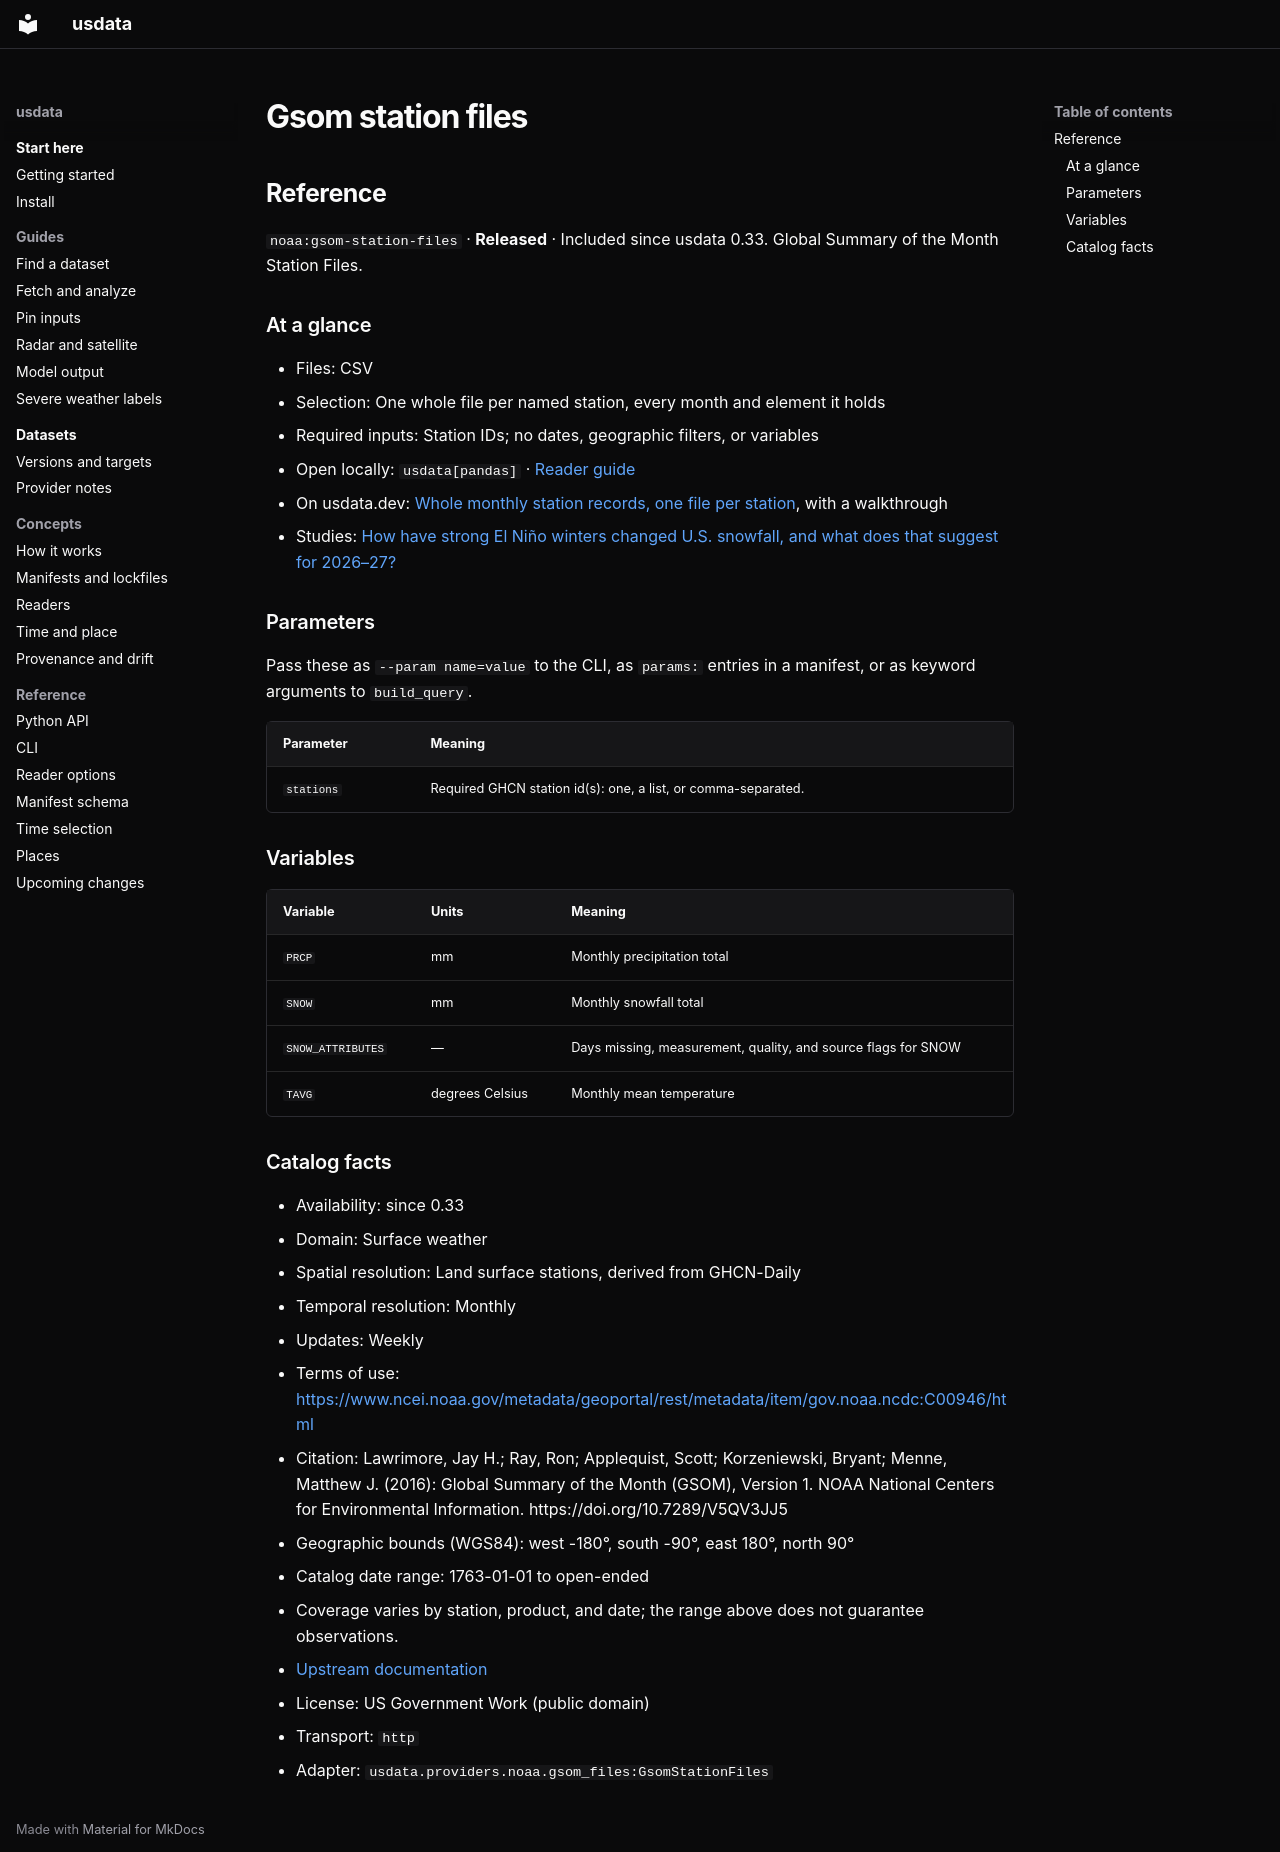

repository: jakeryderv/usdata · page: generated/catalog/noaa/gsom-station-files/index.html · generator: mkdocs

<!-- Generated from src/usdata/data/registry.yaml by `just docs`. Do not edit by hand. -->

## Reference

`noaa:gsom-station-files` · **Released** · Included since usdata 0.33. Global Summary of the Month Station Files.

### At a glance

- Files: CSV
- Selection: One whole file per named station, every month and element it holds
- Required inputs: Station IDs; no dates, geographic filters, or variables
- Open locally: `usdata[pandas]` · [Reader guide](../reference/readers.md)
- On usdata.dev: [Whole monthly station records, one file per station](https://usdata.dev/datasets/noaa/gsom-station-files/), with a walkthrough
- Studies: [How have strong El Niño winters changed U.S. snowfall, and what does that suggest for 2026–27?](https://usdata.dev/studies/el-nino-snowfall/)

### Parameters

Pass these as `--param name=value` to the CLI, as `params:` entries in a manifest, or as keyword arguments to `build_query`.

| Parameter | Meaning |
|---|---|
| `stations` | Required GHCN station id(s): one, a list, or comma-separated. |

### Variables

| Variable | Units | Meaning |
|---|---|---|
| `PRCP` | mm | Monthly precipitation total |
| `SNOW` | mm | Monthly snowfall total |
| `SNOW_ATTRIBUTES` | — | Days missing, measurement, quality, and source flags for SNOW |
| `TAVG` | degrees Celsius | Monthly mean temperature |

### Catalog facts

- Availability: since 0.33
- Domain: Surface weather
- Spatial resolution: Land surface stations, derived from GHCN-Daily
- Temporal resolution: Monthly
- Updates: Weekly
- Terms of use: <https://www.ncei.noaa.gov/metadata/geoportal/rest/metadata/item/gov.noaa.ncdc:C00946/html>
- Citation: Lawrimore, Jay H.; Ray, Ron; Applequist, Scott; Korzeniewski, Bryant; Menne, Matthew J. (2016): Global Summary of the Month (GSOM), Version 1. NOAA National Centers for Environmental Information. https://doi.org/10.7289/V5QV3JJ5
- Geographic bounds (WGS84): west -180°, south -90°, east 180°, north 90°
- Catalog date range: 1763-01-01 to open-ended
- Coverage varies by station, product, and date; the range above does not guarantee observations.
- [Upstream documentation](https://www.ncei.noaa.gov/data/global-summary-of-the-month/)
- License: US Government Work (public domain)
- Transport: `http`
- Adapter: `usdata.providers.noaa.gsom_files:GsomStationFiles`
